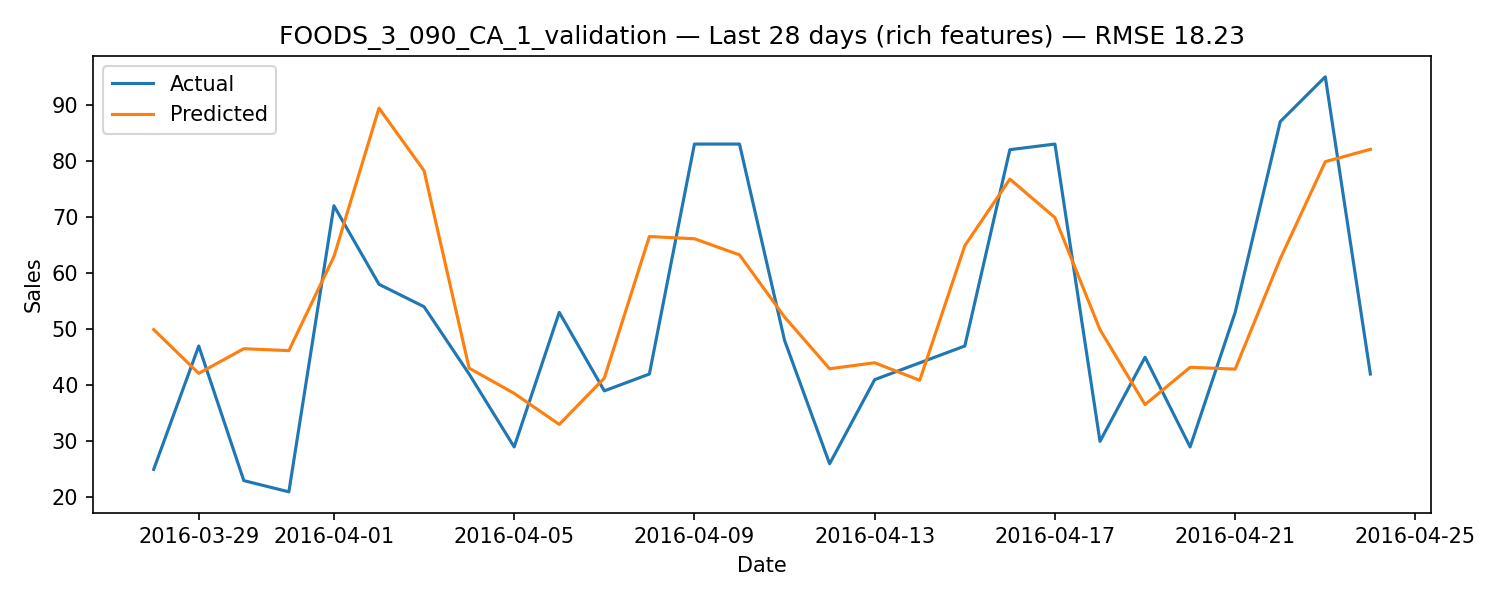

The table this chart was drawn from, first rows:
date, id, sales, pred
2016-03-28, FOODS_3_090_CA_1_validation, 25, 49.93
2016-03-29, FOODS_3_090_CA_1_validation, 47, 42.12
2016-03-30, FOODS_3_090_CA_1_validation, 23, 46.52
2016-03-31, FOODS_3_090_CA_1_validation, 21, 46.17
2016-04-01, FOODS_3_090_CA_1_validation, 72, 62.94
2016-04-02, FOODS_3_090_CA_1_validation, 58, 89.41
2016-04-03, FOODS_3_090_CA_1_validation, 54, 78.25
2016-04-04, FOODS_3_090_CA_1_validation, 42, 43.06
2016-04-05, FOODS_3_090_CA_1_validation, 29, 38.55
2016-04-06, FOODS_3_090_CA_1_validation, 53, 33.02
2016-04-07, FOODS_3_090_CA_1_validation, 39, 41.27
2016-04-08, FOODS_3_090_CA_1_validation, 42, 66.51
2016-04-09, FOODS_3_090_CA_1_validation, 83, 66.12
2016-04-10, FOODS_3_090_CA_1_validation, 83, 63.25
2016-04-11, FOODS_3_090_CA_1_validation, 48, 52.17
2016-04-12, FOODS_3_090_CA_1_validation, 26, 42.94
2016-04-13, FOODS_3_090_CA_1_validation, 41, 44.01
2016-04-14, FOODS_3_090_CA_1_validation, 44, 40.89
2016-04-15, FOODS_3_090_CA_1_validation, 47, 64.88
2016-04-16, FOODS_3_090_CA_1_validation, 82, 76.75
2016-04-17, FOODS_3_090_CA_1_validation, 83, 69.89
2016-04-18, FOODS_3_090_CA_1_validation, 30, 49.9
2016-04-19, FOODS_3_090_CA_1_validation, 45, 36.55
2016-04-20, FOODS_3_090_CA_1_validation, 29, 43.2
2016-04-21, FOODS_3_090_CA_1_validation, 53, 42.88
2016-04-22, FOODS_3_090_CA_1_validation, 87, 62.54
2016-04-23, FOODS_3_090_CA_1_validation, 95, 79.86
2016-04-24, FOODS_3_090_CA_1_validation, 42, 82.06
